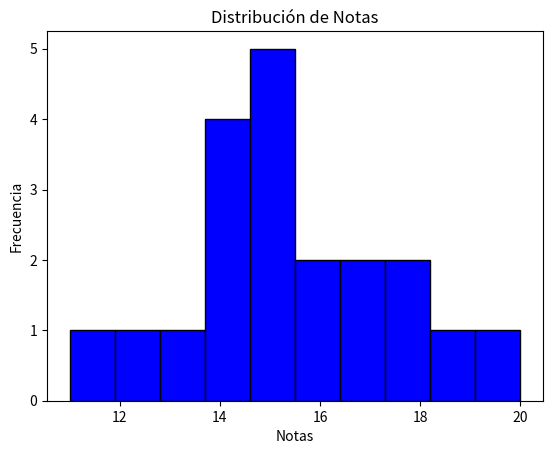

Generate this figure with matplotlib:
#Caso 2 Docente tiene la ssiguientes notas de 20 estudiantes

import statistics

import matplotlib.pyplot as plt

notas = [12,15, 14, 16, 15, 18, 11, 15, 17, 14, 13, 19, 20, 15, 14, 16, 18, 17, 15, 14]

#Calcular Media, Mediana y Moda

media = statistics.mean(notas)
mediana = statistics.median(notas)
moda = statistics.mode(notas)

#Calcular Nota Mínima, Máxima, Rango y Desviación Estándar

nota_minima = min(notas)
nota_maxima = max(notas)
rango = nota_maxima - nota_minima
desviacion_estandar = statistics.stdev(notas)

#Mostrar resultados
print("Resultados estadísticos de las notas:")
print(f"Media: {media}")
print(f"Mediana: {mediana}")
print(f"Moda: {moda}")
print(f"Nota mínima: {nota_minima}")
print(f"Nota máxima: {nota_maxima}")
print(f"Rango: {rango}")
print(f"Desviación estándar: {desviacion_estandar}")

#********CREANDO EL GRÁFICO*********
plt.hist(notas, bins=10, color='blue', edgecolor='black')
plt.title('Distribución de Notas')
plt.xlabel('Notas')
plt.ylabel('Frecuencia')
plt.show()
